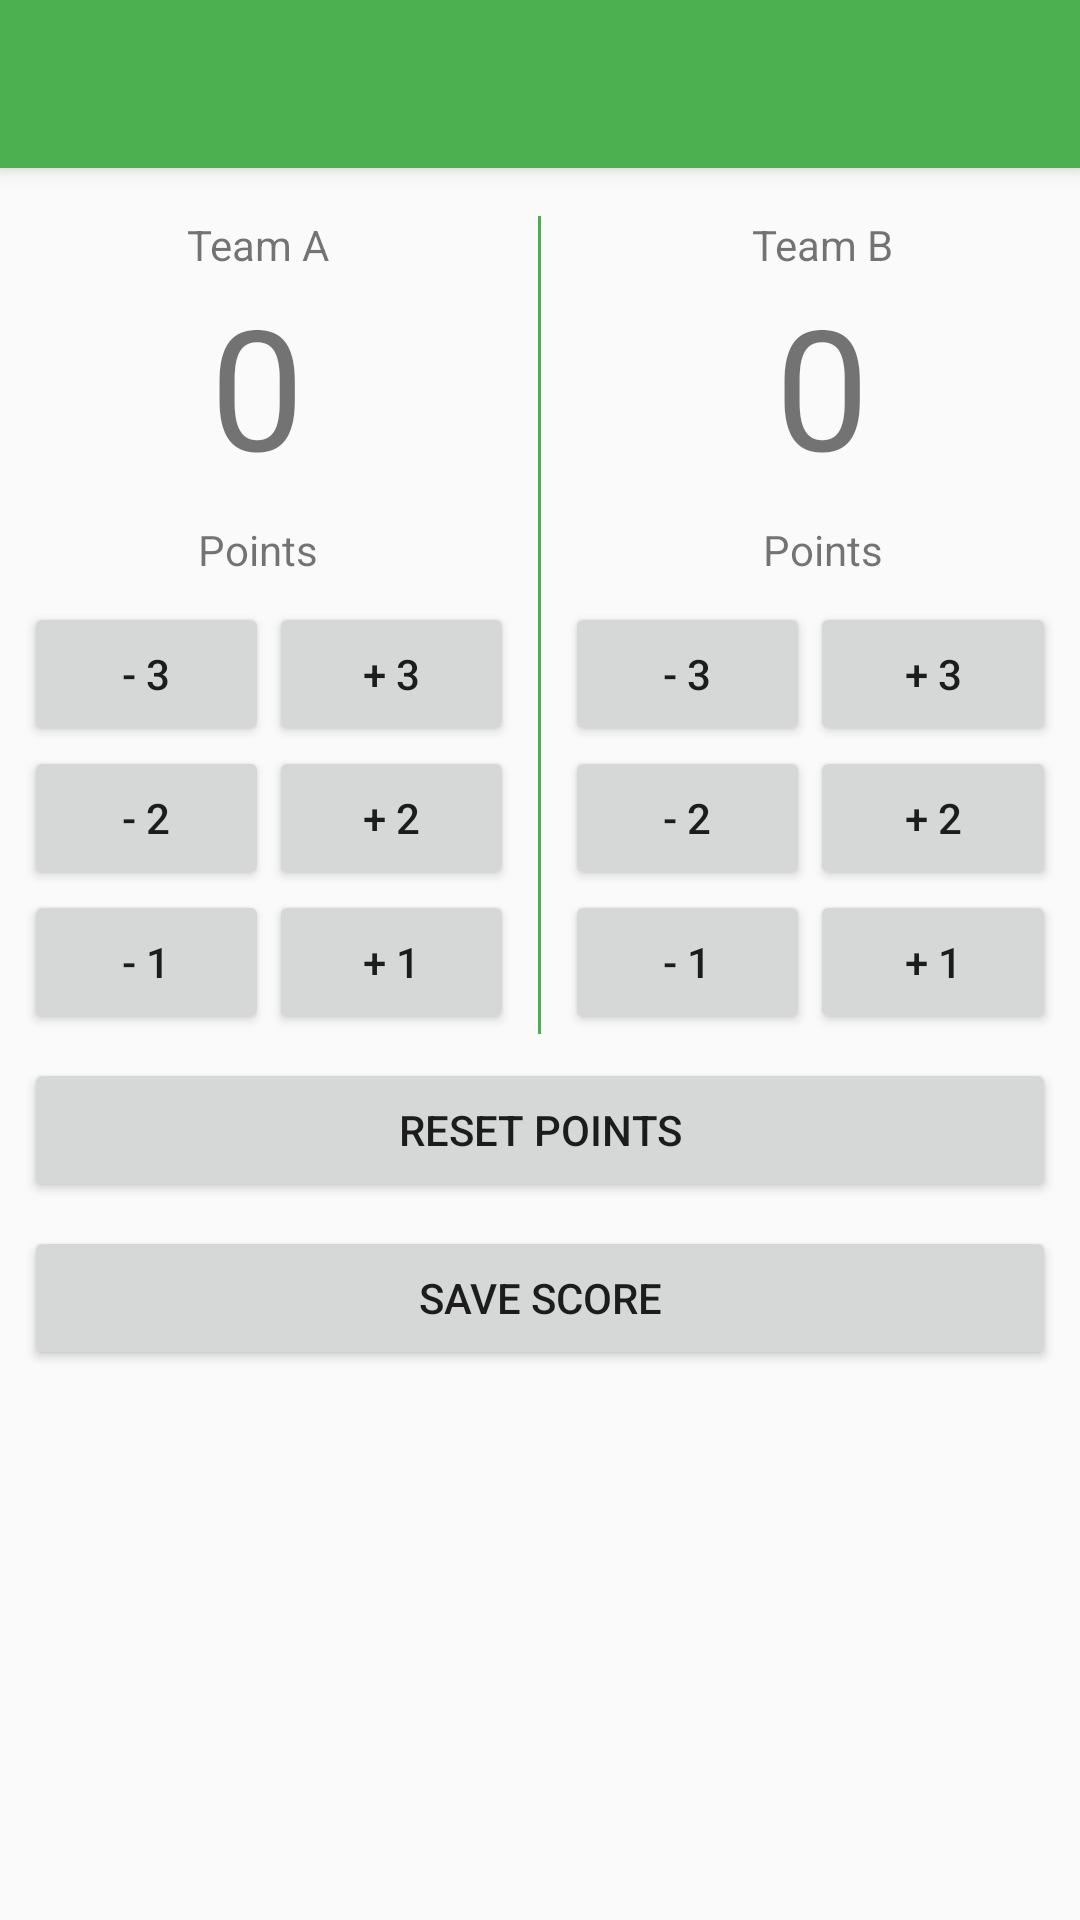

Android layout source for this screen:
<!-- AndroidManifest.xml: application theme AppTheme -->
<!-- res/layout/activity_basket_score.xml -->
<?xml version="1.0" encoding="utf-8"?>
<LinearLayout
    xmlns:android="http://schemas.android.com/apk/res/android"
    xmlns:app="http://schemas.android.com/apk/res-auto"
    xmlns:tools="http://schemas.android.com/tools"
    android:layout_width="match_parent"
    android:layout_height="match_parent"
    tools:context="id.achmiral.scoringboard.BasketScoreActivity"
    android:orientation="vertical">

    <android.support.v7.widget.Toolbar
        android:id="@+id/basket_score_toolbar"
        android:layout_width="match_parent"
        android:layout_height="?attr/actionBarSize"
        android:background="?attr/colorPrimary"
        android:elevation="4dp"
        android:theme="@style/ThemeOverlay.AppCompat.ActionBar"
        app:popupTheme="@style/ThemeOverlay.AppCompat.Light"/>

    <LinearLayout
        android:layout_width="match_parent"
        android:layout_height="wrap_content"
        android:orientation="horizontal"
        android:layout_marginTop="16dp">

        <LinearLayout
            android:layout_width="0dp"
            android:layout_weight="1"
            android:layout_height="wrap_content"
            android:orientation="vertical">

            
            <TextView
                android:id="@+id/team_a"
                android:layout_width="match_parent"
                android:layout_height="wrap_content"
                android:text="Team A"
                android:textSize="14sp"
                android:gravity="center_horizontal"/>

            <TextView
                android:id="@+id/team_a_score"
                android:layout_width="match_parent"
                android:layout_height="wrap_content"
                android:text="0"
                android:textSize="56sp"
                android:gravity="center_horizontal"/>

            <TextView
                android:layout_width="match_parent"
                android:layout_height="wrap_content"
                android:text="Points"
                android:gravity="center_horizontal"
                android:layout_marginTop="8dp"
                android:layout_marginBottom="8dp"/>

            <LinearLayout
                android:layout_width="match_parent"
                android:layout_height="wrap_content"
                android:orientation="horizontal"
                android:paddingLeft="8dp">

                <Button
                    android:layout_width="0dp"
                    android:layout_weight="1"
                    android:layout_height="wrap_content"
                    android:text="- 3"
                    android:onClick="subThreeForTeamA"/>

                <Button
                    android:layout_width="0dp"
                    android:layout_weight="1"
                    android:layout_height="wrap_content"
                    android:text="+ 3"
                    android:onClick="addThreeForTeamA"/>
            </LinearLayout>

            <LinearLayout
                android:layout_width="match_parent"
                android:layout_height="wrap_content"
                android:orientation="horizontal"
                android:paddingLeft="8dp">

                <Button
                    android:layout_width="0dp"
                    android:layout_weight="1"
                    android:layout_height="wrap_content"
                    android:text="- 2"
                    android:onClick="subTwoForTeamA"/>

                <Button
                    android:layout_width="0dp"
                    android:layout_weight="1"
                    android:layout_height="wrap_content"
                    android:text="+ 2"
                    android:onClick="addTwoForTeamA"/>
            </LinearLayout>

            <LinearLayout
                android:layout_width="match_parent"
                android:layout_height="wrap_content"
                android:orientation="horizontal"
                android:paddingLeft="8dp">

                <Button
                    android:layout_width="0dp"
                    android:layout_weight="1"
                    android:layout_height="wrap_content"
                    android:text="- 1"
                    android:onClick="subOneForTeamA"/>

                <Button
                    android:layout_width="0dp"
                    android:layout_weight="1"
                    android:layout_height="wrap_content"
                    android:text="+ 1"
                    android:onClick="addOneForTeamA"/>
            </LinearLayout>



        </LinearLayout>

        <View
            android:layout_width="1dp"
            android:layout_height="match_parent"
            android:layout_marginRight="8dp"
            android:layout_marginLeft="8dp"
            android:background="@color/colorPrimary"/>

        <LinearLayout
            android:layout_width="0dp"
            android:layout_weight="1"
            android:layout_height="wrap_content"
            android:orientation="vertical">

            
            <TextView
                android:id="@+id/team_b"
                android:layout_width="match_parent"
                android:layout_height="wrap_content"
                android:text="Team B"
                android:textSize="14sp"
                android:gravity="center_horizontal"/>

            <TextView
                android:id="@+id/team_b_score"
                android:layout_width="match_parent"
                android:layout_height="wrap_content"
                android:text="0"
                android:textSize="56sp"
                android:gravity="center_horizontal"/>

            <TextView
                android:layout_width="match_parent"
                android:layout_height="wrap_content"
                android:text="Points"
                android:gravity="center_horizontal"
                android:layout_marginTop="8dp"
                android:layout_marginBottom="8dp"/>

            <LinearLayout
                android:layout_width="match_parent"
                android:layout_height="wrap_content"
                android:orientation="horizontal"
                android:paddingRight="8dp">

                <Button
                    android:layout_width="0dp"
                    android:layout_weight="1"
                    android:layout_height="wrap_content"
                    android:text="- 3"
                    android:onClick="subThreeForTeamB"/>

                <Button
                    android:layout_width="0dp"
                    android:layout_weight="1"
                    android:layout_height="wrap_content"
                    android:text="+ 3"
                    android:onClick="addThreeForTeamB"/>
            </LinearLayout>

            <LinearLayout
                android:layout_width="match_parent"
                android:layout_height="wrap_content"
                android:orientation="horizontal"
                android:paddingRight="8dp">

                <Button
                    android:layout_width="0dp"
                    android:layout_weight="1"
                    android:layout_height="wrap_content"
                    android:text="- 2"
                    android:onClick="subTwoForTeamB"/>

                <Button
                    android:layout_width="0dp"
                    android:layout_weight="1"
                    android:layout_height="wrap_content"
                    android:text="+ 2"
                    android:onClick="addTwoForTeamB"/>
            </LinearLayout>

            <LinearLayout
                android:layout_width="match_parent"
                android:layout_height="wrap_content"
                android:orientation="horizontal"
                android:paddingRight="8dp">

                <Button
                    android:layout_width="0dp"
                    android:layout_weight="1"
                    android:layout_height="wrap_content"
                    android:text="- 1"
                    android:onClick="subOneForTeamB"/>

                <Button
                    android:layout_width="0dp"
                    android:layout_weight="1"
                    android:layout_height="wrap_content"
                    android:text="+ 1"
                    android:onClick="addOneForTeamB"/>
            </LinearLayout>



        </LinearLayout>


    </LinearLayout>

    <Button
        android:layout_marginLeft="8dp"
        android:layout_marginRight="8dp"
        android:layout_marginTop="8dp"
        android:layout_width="match_parent"
        android:layout_height="wrap_content"
        android:text="Reset Points"
        android:onClick="resetPoint"/>

    <Button
        android:layout_marginLeft="8dp"
        android:layout_marginRight="8dp"
        android:layout_marginTop="8dp"
        android:layout_width="match_parent"
        android:layout_height="wrap_content"
        android:text="Save Score"
        android:onClick="saveScore"/>




</LinearLayout>
<!-- resources referenced by this layout -->
<resources>
  <color name="colorPrimary">#4CAF50</color>
  <style name="AppTheme" parent="Theme.AppCompat.Light.NoActionBar">
          
          <item name="colorPrimary">@color/colorPrimary</item>
          <item name="colorPrimaryDark">@color/colorSecondary</item>
          <item name="colorAccent">@color/colorAccent</item>
      </style>
  <color name="colorSecondary">#388E3C</color>
  <color name="colorAccent">#388E3C</color>
</resources>
